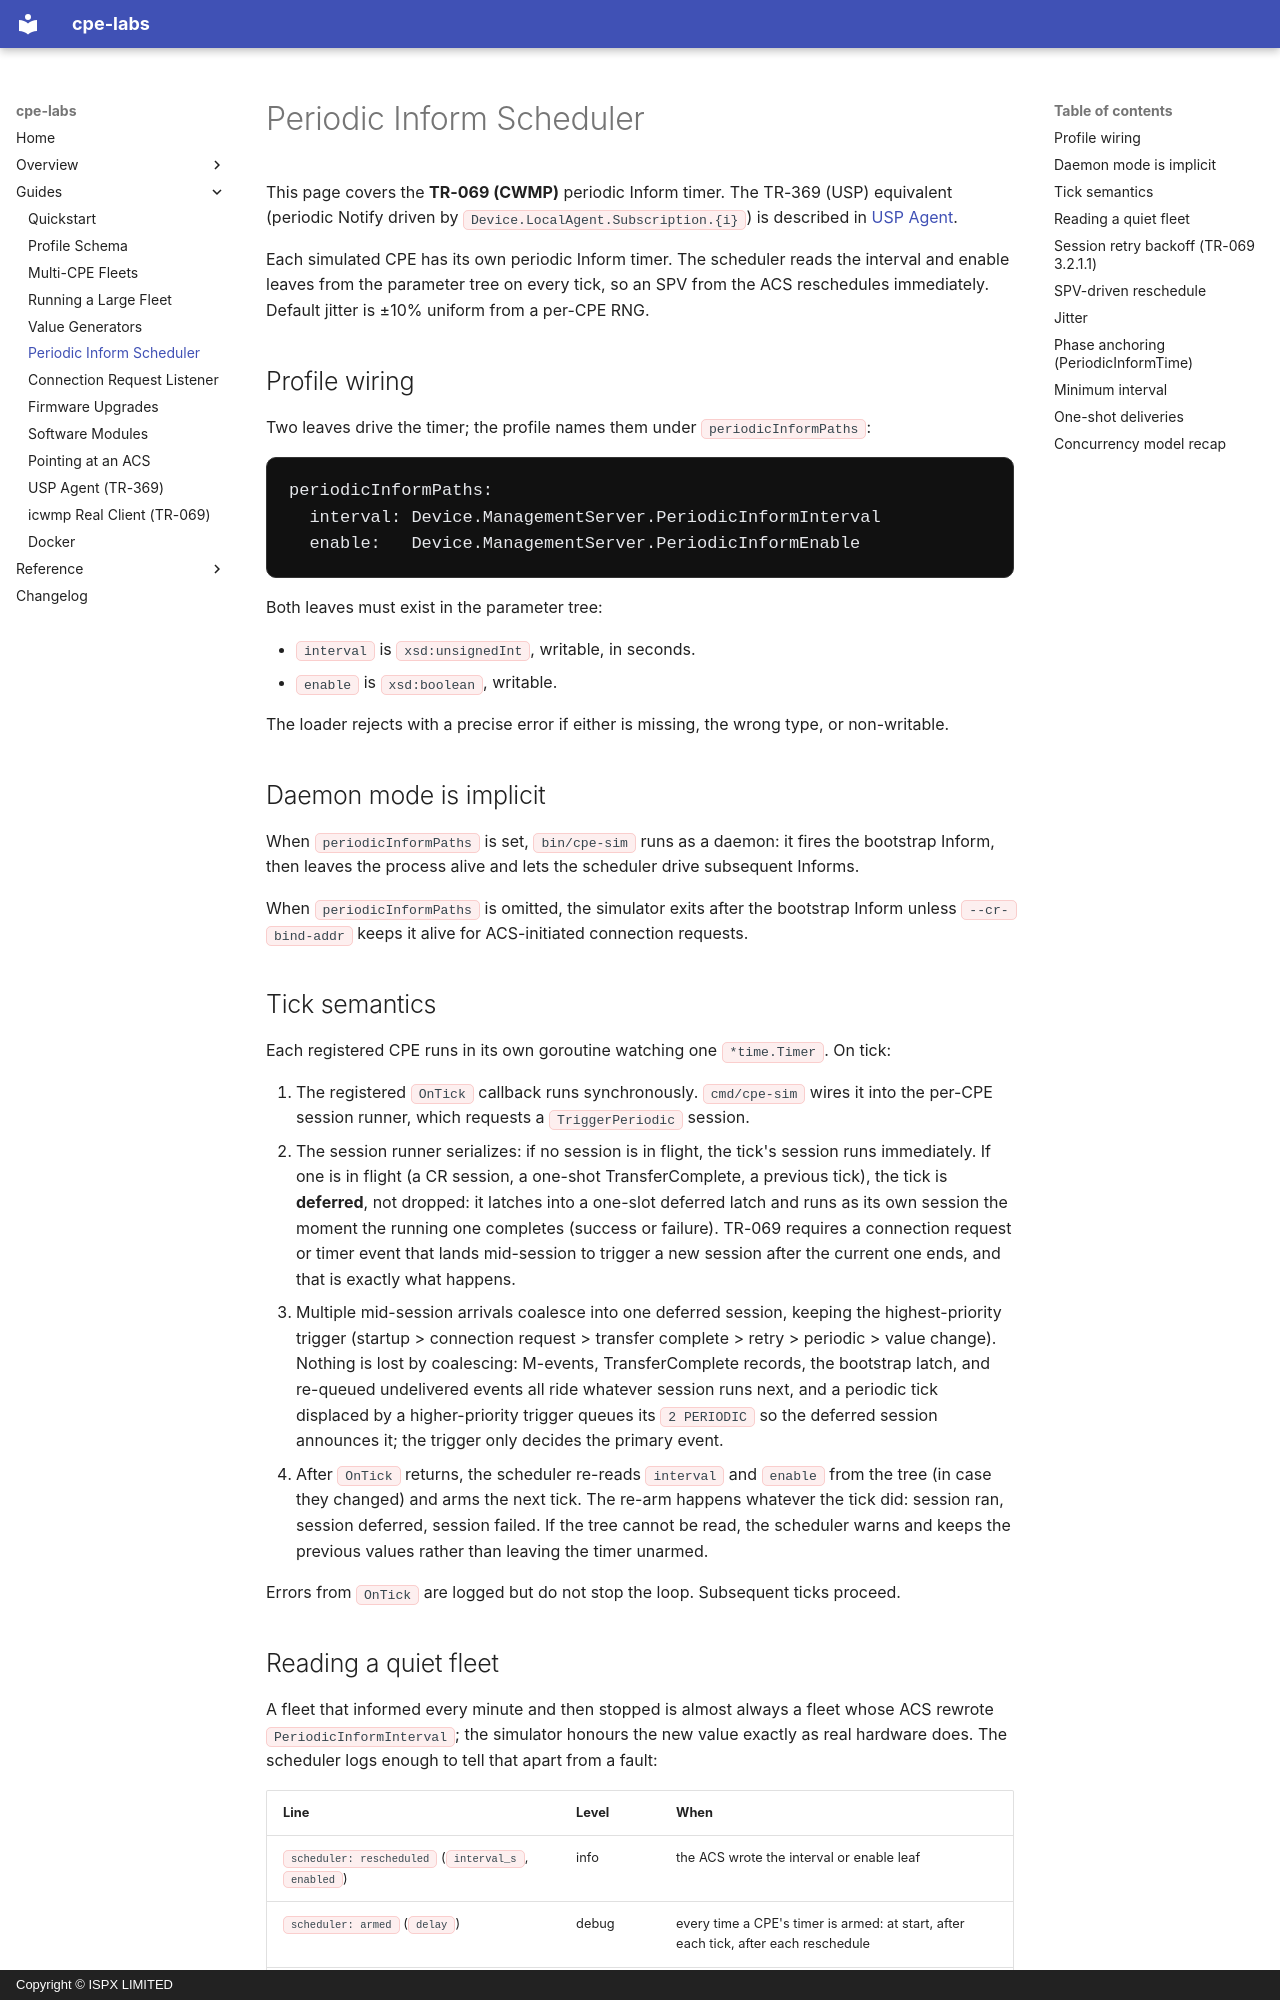

repository: ispx-limited/cpe-labs · page: guides/scheduler/index.html · generator: mkdocs · copyright: Copyright © ISPX LIMITED

# Periodic Inform Scheduler

This page covers the **TR-069 (CWMP)** periodic Inform timer. The TR-369 (USP) equivalent (periodic Notify driven by `Device.LocalAgent.Subscription.{i}`) is described in [USP Agent](usp.md).

Each simulated CPE has its own periodic Inform timer. The scheduler reads the interval and enable leaves from the parameter tree on every tick, so an SPV from the ACS reschedules immediately. Default jitter is ±10% uniform from a per-CPE RNG.

## Profile wiring

Two leaves drive the timer; the profile names them under `periodicInformPaths`:

```yaml
periodicInformPaths:
  interval: Device.ManagementServer.PeriodicInformInterval
  enable:   Device.ManagementServer.PeriodicInformEnable
```

Both leaves must exist in the parameter tree:

- `interval` is `xsd:unsignedInt`, writable, in seconds.
- `enable` is `xsd:boolean`, writable.

The loader rejects with a precise error if either is missing, the wrong type, or non-writable.

## Daemon mode is implicit

When `periodicInformPaths` is set, `bin/cpe-sim` runs as a daemon: it fires the bootstrap Inform, then leaves the process alive and lets the scheduler drive subsequent Informs.

When `periodicInformPaths` is omitted, the simulator exits after the bootstrap Inform unless `--cr-bind-addr` keeps it alive for ACS-initiated connection requests.

## Tick semantics

Each registered CPE runs in its own goroutine watching one `*time.Timer`. On tick:

1. The registered `OnTick` callback runs synchronously. `cmd/cpe-sim` wires it into the per-CPE session runner, which requests a `TriggerPeriodic` session.
2. The session runner serializes: if no session is in flight, the tick's session runs immediately. If one is in flight (a CR session, a one-shot TransferComplete, a previous tick), the tick is **deferred**, not dropped: it latches into a one-slot deferred latch and runs as its own session the moment the running one completes (success or failure). TR-069 requires a connection request or timer event that lands mid-session to trigger a new session after the current one ends, and that is exactly what happens.
3. Multiple mid-session arrivals coalesce into one deferred session, keeping the highest-priority trigger (startup > connection request > transfer complete > retry > periodic > value change). Nothing is lost by coalescing: M-events, TransferComplete records, the bootstrap latch, and re-queued undelivered events all ride whatever session runs next, and a periodic tick displaced by a higher-priority trigger queues its `2 PERIODIC` so the deferred session announces it; the trigger only decides the primary event.
4. After `OnTick` returns, the scheduler re-reads `interval` and `enable` from the tree (in case they changed) and arms the next tick. The re-arm happens whatever the tick did: session ran, session deferred, session failed. If the tree cannot be read, the scheduler warns and keeps the previous values rather than leaving the timer unarmed.

Errors from `OnTick` are logged but do not stop the loop. Subsequent ticks proceed.
